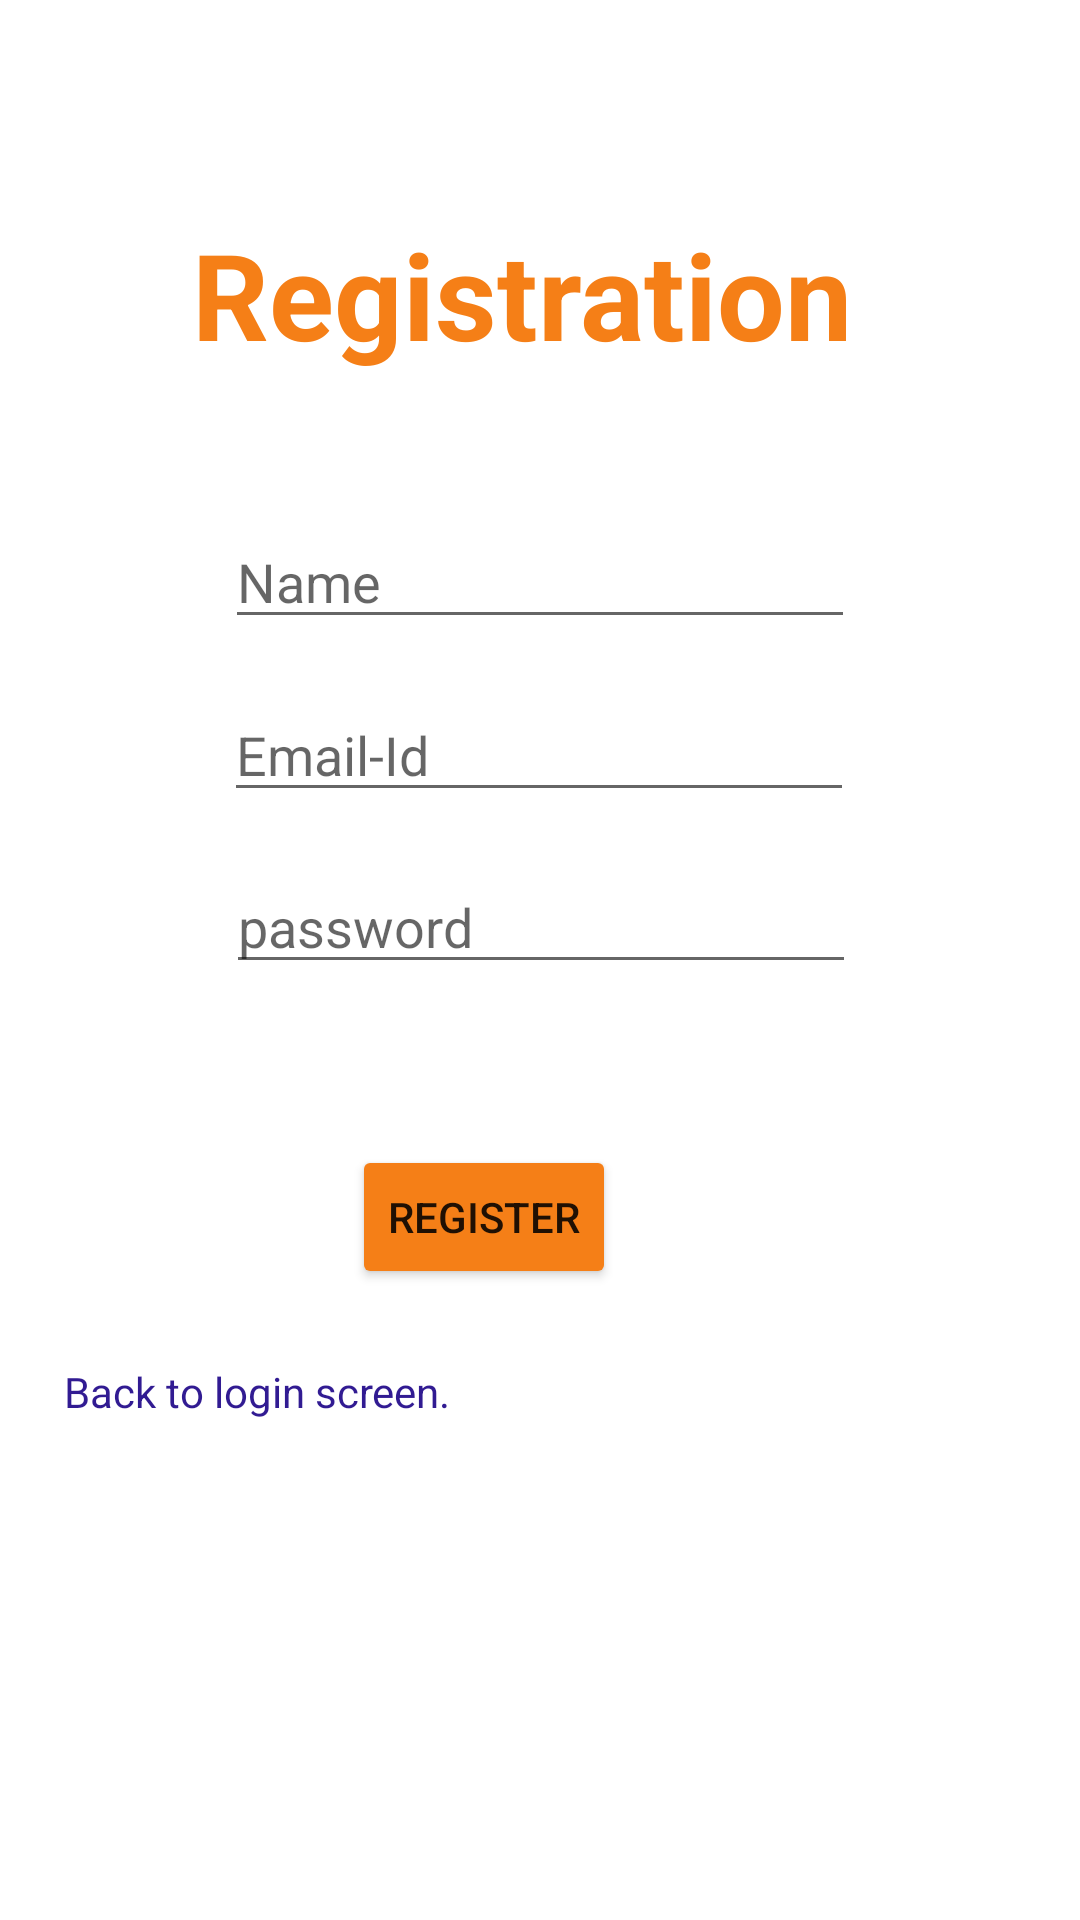

The Android layout XML behind this screen, and the referenced resources:
<!-- AndroidManifest.xml: application theme Theme.AnimalSentimentsApp1 -->
<!-- res/layout/activity_registration.xml -->
<?xml version="1.0" encoding="utf-8"?>

<androidx.constraintlayout.widget.ConstraintLayout xmlns:android="http://schemas.android.com/apk/res/android"
    xmlns:app="http://schemas.android.com/apk/res-auto"
    xmlns:tools="http://schemas.android.com/tools"
    android:layout_width="match_parent"
    android:layout_height="match_parent"
    tools:context=".Registration">

    <EditText
        android:id="@+id/editTextEmail"
        android:layout_width="wrap_content"
        android:layout_height="wrap_content"
        android:autofillHints=""
        android:ems="10"
        android:hint="@string/Hint"
        android:importantForAutofill="no"
        android:inputType="textEmailAddress"
        app:layout_constraintBottom_toBottomOf="parent"
        app:layout_constraintEnd_toEndOf="parent"
        app:layout_constraintHorizontal_bias="0.497"
        app:layout_constraintStart_toStartOf="parent"
        app:layout_constraintTop_toTopOf="parent"
        app:layout_constraintVertical_bias="0.383" />


    <EditText
        android:id="@+id/editTextUsername"
        android:layout_width="wrap_content"
        android:layout_height="wrap_content"
        android:ems="10"
        android:hint="@string/namehint"
        android:inputType="textPersonName"
        app:layout_constraintBottom_toBottomOf="parent"
        app:layout_constraintEnd_toEndOf="parent"
        app:layout_constraintStart_toStartOf="parent"
        app:layout_constraintTop_toTopOf="parent"
        app:layout_constraintVertical_bias="0.287"
        android:autofillHints="" />

    <EditText
        android:id="@+id/editTextPassword"
        android:layout_width="wrap_content"
        android:layout_height="wrap_content"
        android:ems="10"
        android:hint="@string/passwordhint"
        android:importantForAutofill="no"
        android:inputType="textPassword"
        app:layout_constraintBottom_toBottomOf="parent"
        app:layout_constraintEnd_toEndOf="parent"
        app:layout_constraintHorizontal_bias="0.502"
        app:layout_constraintStart_toStartOf="parent"
        app:layout_constraintTop_toTopOf="parent"
        app:layout_constraintVertical_bias="0.479" />

    <Button
        android:id="@+id/buttonRegister"
        android:layout_width="wrap_content"
        android:layout_height="wrap_content"
        android:text="@string/register"
        app:backgroundTint="#F57F17"
        app:layout_constraintBottom_toBottomOf="parent"
        app:layout_constraintEnd_toEndOf="parent"
        app:layout_constraintHorizontal_bias="0.431"
        app:layout_constraintStart_toStartOf="parent"
        app:layout_constraintTop_toBottomOf="@+id/editTextPassword"
        app:layout_constraintVertical_bias="0.203" />

    <TextView
        android:id="@+id/textView7"
        android:layout_width="wrap_content"
        android:layout_height="wrap_content"
        android:text="@string/textview7"
        android:textColor="#311B92"
        app:layout_constraintBottom_toBottomOf="parent"
        app:layout_constraintEnd_toEndOf="parent"
        app:layout_constraintHorizontal_bias="0.093"
        app:layout_constraintStart_toStartOf="parent"
        app:layout_constraintTop_toBottomOf="@+id/buttonRegister"
        app:layout_constraintVertical_bias="0.129" />

    <TextView
        android:id="@+id/textView"
        android:layout_width="269dp"
        android:layout_height="69dp"
        android:layout_marginTop="40dp"
        android:text="Registration"
        android:textColor="#F57F17"
        android:textSize="40sp"
        android:textStyle="bold"
        app:layout_constraintBottom_toTopOf="@+id/editTextUsername"
        app:layout_constraintEnd_toEndOf="parent"
        app:layout_constraintHorizontal_bias="0.704"
        app:layout_constraintStart_toStartOf="parent"
        app:layout_constraintTop_toTopOf="parent" />

</androidx.constraintlayout.widget.ConstraintLayout>
<!-- resources referenced by this layout -->
<resources>
  <string name="Hint">Email-Id</string>
  <string name="namehint">Name</string>
  <string name="passwordhint">password</string>
  <string name="register">register</string>
  <string name="textview7">Back to login screen.</string>
  <style name="Theme.AnimalSentimentsApp1" parent="Theme.MaterialComponents.DayNight.DarkActionBar">
          
          <item name="colorPrimary">#F57F17</item>
          <item name="colorPrimaryVariant">#F57F17</item>
          <item name="colorOnPrimary">@color/white</item>
          
          <item name="colorSecondary">@color/teal_200</item>
          <item name="colorSecondaryVariant">@color/teal_700</item>
          <item name="colorOnSecondary">@color/black</item>
          
          <item name="android:statusBarColor" tools:targetApi="l">?attr/colorPrimaryVariant</item>
          
      </style>
  <color name="white">#FFFFFFFF</color>
  <color name="teal_200">#FF03DAC5</color>
  <color name="teal_700">#FF018786</color>
  <color name="black">#FF000000</color>
</resources>
